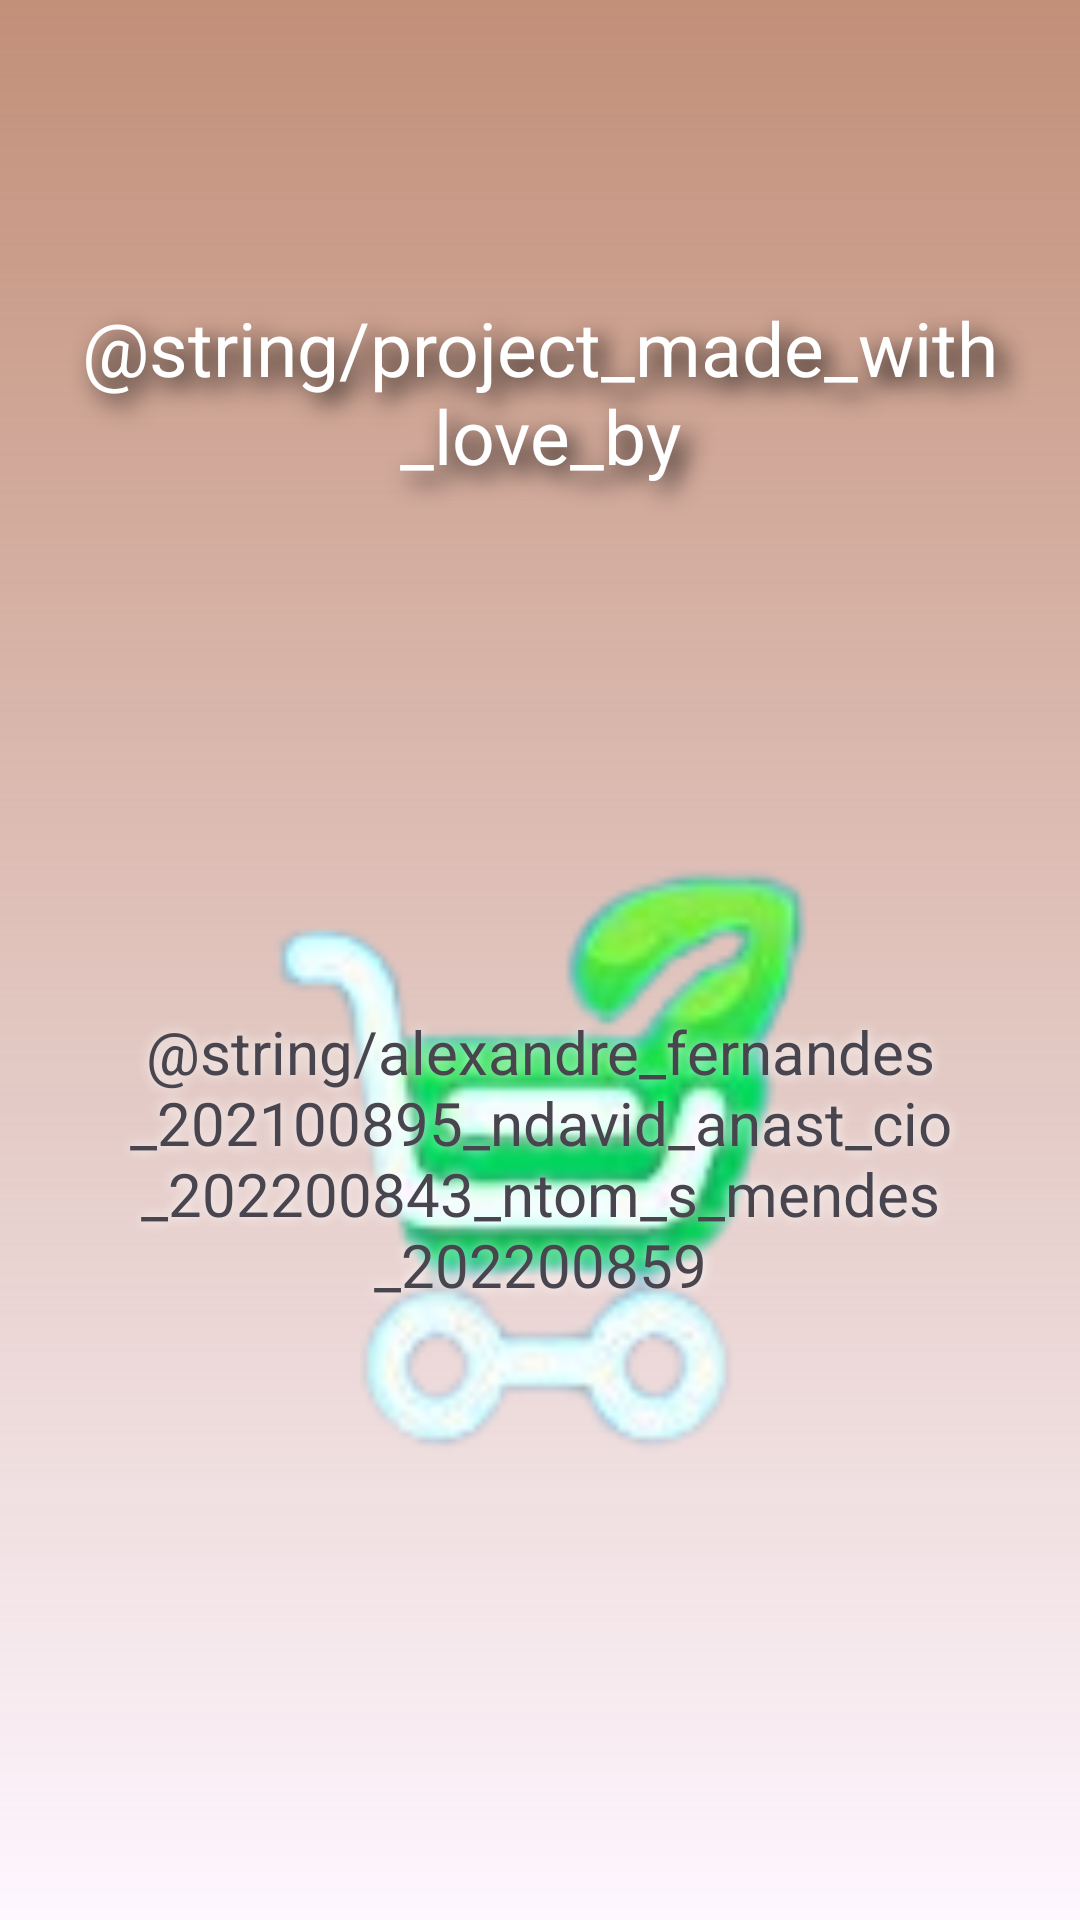

Layout XML and referenced resources for this Android screen:
<!-- AndroidManifest.xml: application theme Theme.ShoppingListApplication -->
<!-- res/layout/activity_info.xml -->
<?xml version="1.0" encoding="utf-8"?>
<androidx.constraintlayout.widget.ConstraintLayout xmlns:android="http://schemas.android.com/apk/res/android"
    xmlns:app="http://schemas.android.com/apk/res-auto"
    xmlns:tools="http://schemas.android.com/tools"
    android:layout_width="match_parent"
    android:layout_height="match_parent"
    tools:context=".InfoActivity"
    android:background="@drawable/gradient_backgroud">

    <LinearLayout
        android:layout_width="match_parent"
        android:layout_height="511dp"
        android:orientation="vertical"
        android:weightSum="2"
        app:layout_constraintBottom_toBottomOf="parent"
        app:layout_constraintEnd_toEndOf="parent"
        app:layout_constraintStart_toStartOf="parent"
        app:layout_constraintTop_toTopOf="parent">

        <TextView
            android:id="@+id/textView2"
            android:layout_width="match_parent"
            android:layout_height="wrap_content"
            android:layout_weight="0.5"
            android:gravity="center"
            android:shadowColor="@color/black"
            android:shadowDx="10"
            android:shadowDy="10"
            android:shadowRadius="20"
            android:text="@string/project_made_with_love_by"
            android:textColor="@color/white"
            android:textSize="25dp" />

        <TextView
            android:id="@+id/textView3"
            android:layout_width="match_parent"
            android:layout_height="wrap_content"
            android:layout_weight="1.5"
            android:background="@drawable/logo_without_backgroud"
            android:defaultFocusHighlightEnabled="true"
            android:gravity="center"
            android:shadowColor="@color/white"
            android:shadowRadius="10"
            android:text="@string/alexandre_fernandes_202100895_ndavid_anast_cio_202200843_ntom_s_mendes_202200859"
            android:textColorHighlight="@color/white"
            android:textSize="20dp" />

    </LinearLayout>
</androidx.constraintlayout.widget.ConstraintLayout>
<!-- resources referenced by this layout -->
<resources>
  <color name="black">#FF000000</color>
  <color name="white">#FFFFFFFF</color>
  <!-- drawable gradient_backgroud (drawable) -->
  <?xml version="1.0" encoding="utf-8"?>
  <shape xmlns:android="http://schemas.android.com/apk/res/android">
      <gradient xmlns:android="http://schemas.android.com/apk/res/android"
          android:type="linear"
          android:angle="215"
          android:startColor="@color/primary">
      </gradient>
  </shape>
  <!-- drawable logo_without_backgroud: png bitmap (drawable, 13856 bytes) -->
  <string name="project_made_with_love_by">Projeto feito com amor por:</string>
  <style name="Theme.ShoppingListApplication" parent="Base.Theme.ShoppingListApplication" />
  <color name="primary">#C28F79</color>
  <style name="Base.Theme.ShoppingListApplication" parent="Theme.Material3.DayNight.NoActionBar">
          
          
          <item name="android:statusBarColor">@color/secundary</item>
      </style>
  <color name="secundary">#D4B692</color>
</resources>
